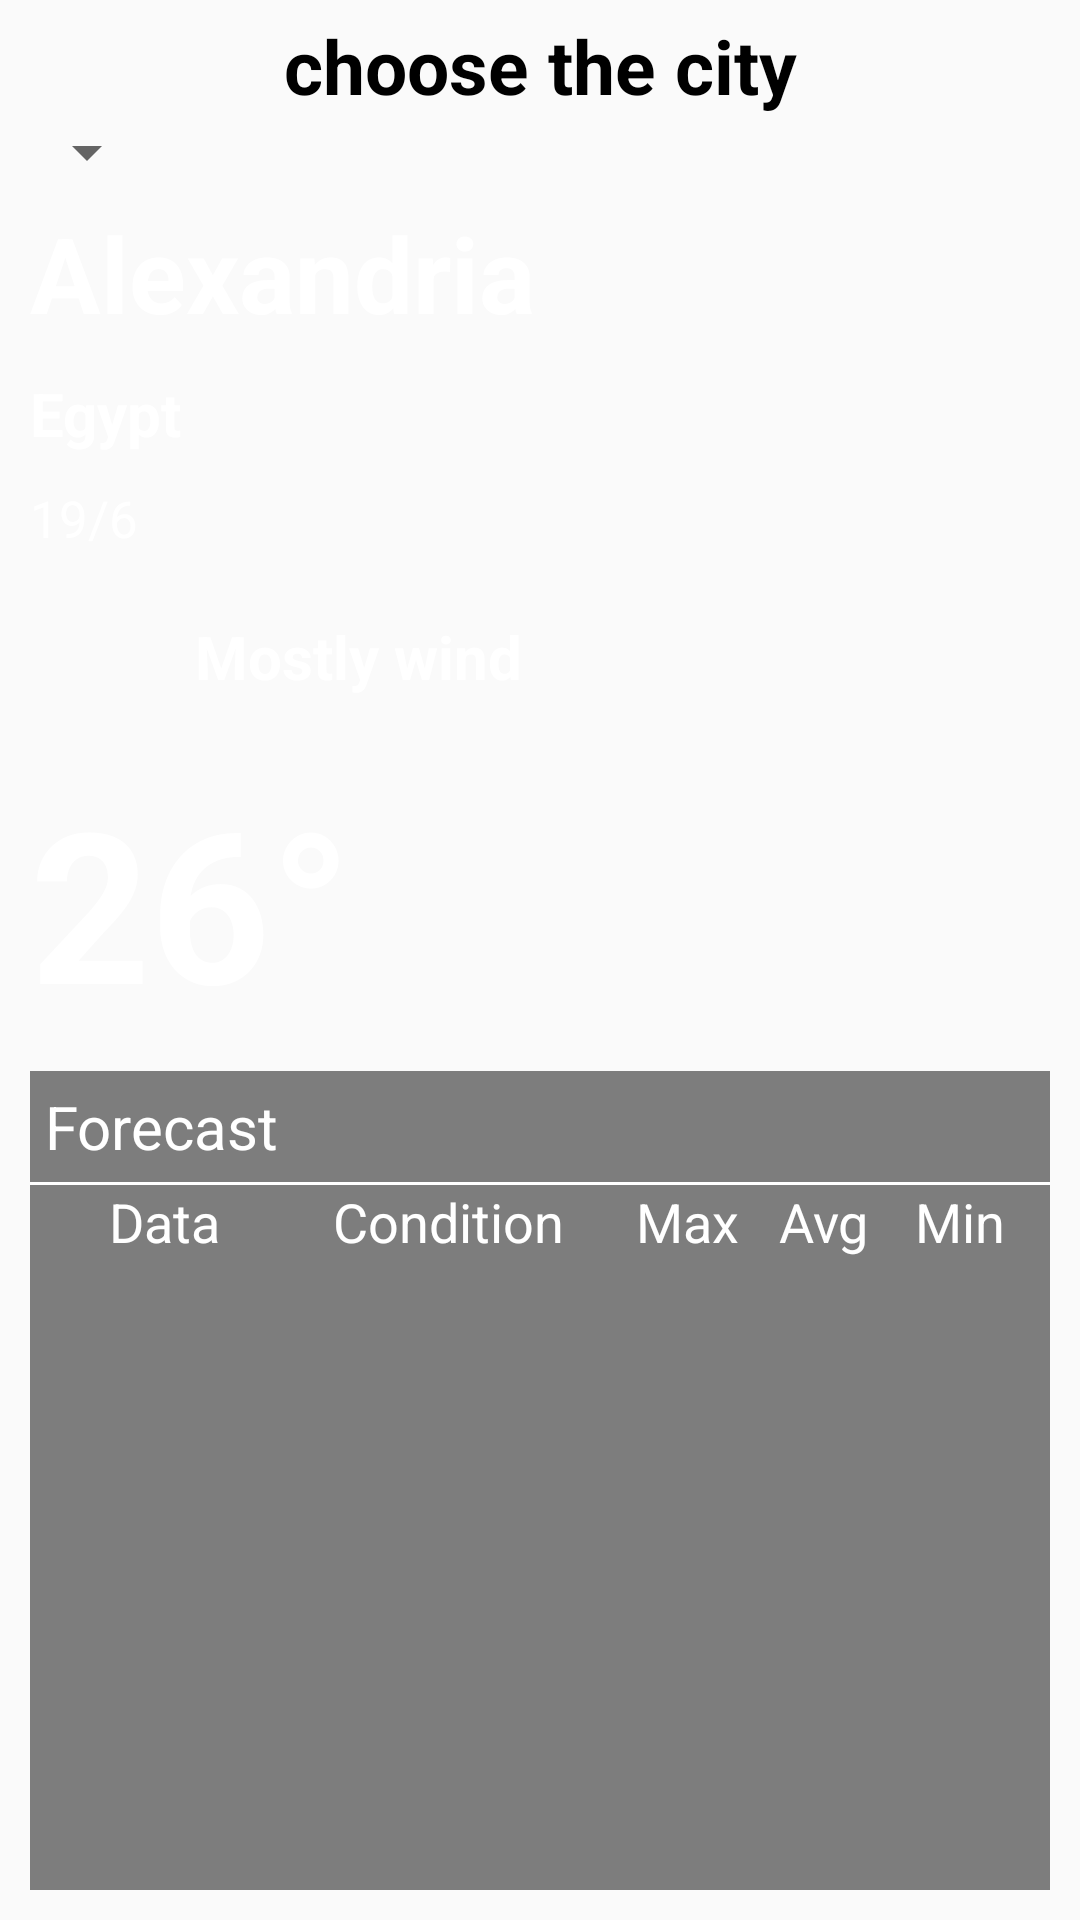

Write the Android layout XML for this screen, with the resource values it uses.
<!-- AndroidManifest.xml: application theme AppTheme -->
<!-- res/layout/activity_main.xml -->
<?xml version="1.0" encoding="utf-8"?>
<LinearLayout xmlns:android="http://schemas.android.com/apk/res/android"
    xmlns:app="http://schemas.android.com/apk/res-auto"
    xmlns:tools="http://schemas.android.com/tools"
    android:layout_width="match_parent"
    android:background="@drawable/d"
    android:orientation="vertical"
    android:layout_height="match_parent"
    tools:context=".MainActivity">

    <LinearLayout
        android:layout_width="match_parent"
        android:orientation="vertical"
        android:padding="5dp"
        android:layout_height="match_parent">
        <LinearLayout
            android:layout_width="match_parent"
            android:layoutDirection="rtl"
            android:orientation="vertical"
            android:layout_height="wrap_content">
            <TextView
                android:layout_width="match_parent"
                android:text="@string/chosse"
                android:textColor="@color/black"
                android:layout_gravity="center"
                android:gravity="center"
                android:textSize="@dimen/middle"
                android:textStyle="bold"
                android:layout_height="wrap_content" />
            <Spinner
                android:layout_width="match_parent"
                style="@style/MySpinnerLook"
                android:id="@+id/citiesspinner"
                android:layout_height="wrap_content"></Spinner>

        </LinearLayout>
        <TextView
            android:layout_width="match_parent"
            android:textStyle="bold"
            android:textColor="@color/white"
            android:id="@+id/city"
            android:layout_margin="5dp"
            android:layout_height="wrap_content"
            android:textSize="35sp"
            android:text="Alexandria"/>
        <TextView
            android:layout_width="match_parent"
            android:id="@+id/country"
            android:textColor="@color/white"
            android:textStyle="bold"
            android:layout_margin="5dp"
            android:layout_height="wrap_content"
            android:textSize="20sp"
            android:text="Egypt"/>
        <TextView
            android:layout_width="match_parent"
            android:id="@+id/data"
            android:textColor="@color/white"
            android:layout_margin="5dp"
            android:layout_height="wrap_content"
            android:textSize="17sp"
            android:layout_marginBottom="15dp"
            android:text="19/6"/>
        <LinearLayout
            android:layout_width="match_parent"
            android:layout_height="wrap_content">
            <ImageView
                android:layout_width="50dp"
                android:scaleType="centerCrop"
                android:id="@+id/imgcondition"
                android:layout_margin="5dp"
                android:layout_height="50dp" />
            <TextView
                android:layout_width="wrap_content"
                android:id="@+id/textcondition"
                android:textSize="20sp"
                android:layout_gravity="center"
                android:gravity="center"
                android:textColor="@color/white"
                android:textStyle="bold"
                android:text="Mostly wind"
                android:layout_height="wrap_content" />

        </LinearLayout>
        <TextView
            android:layout_width="match_parent"
            android:text="26°"
            android:id="@+id/temperaturee"
            android:layout_margin="5dp"
            android:textSize="70sp"
            android:textStyle="bold"
            android:textColor="@color/white"
            android:layout_height="wrap_content" />


        <RelativeLayout
            android:layout_width="match_parent"
            android:layout_margin="5dp"
            android:layout_height="0dp"
            android:layout_weight="3">

            <LinearLayout
                android:layout_width="match_parent"
                android:layout_height="match_parent"
                android:orientation="vertical"
                android:layout_alignParentTop="true"
                android:id="@+id/sv"
                android:alpha=".5"
                android:background="@color/black"></LinearLayout>
            <LinearLayout
                android:layout_width="match_parent"
                android:orientation="vertical"
                android:layout_height="match_parent">
                <LinearLayout
                    android:layout_width="match_parent"
                    android:orientation="vertical"
                    android:id="@+id/vb"
                    android:layout_height="wrap_content">

                    <TextView
                        android:layout_width="wrap_content"
                        android:textSize="20sp"
                        android:id="@+id/forecasttitle"
                        android:layout_margin="5dp"
                        android:textColor="@color/white"
                        android:text="Forecast"
                        android:layout_height="wrap_content" />
                    <View
                        android:layout_width="match_parent"
                        android:id="@+id/viewee"
                        android:layout_alignBottom="@id/forecasttitle"
                        android:layout_height="1dp"
                        android:background="#fff"/>


                </LinearLayout>
                <LinearLayout
                    android:layout_width="match_parent"
                    android:layout_marginLeft="7dp"
                    android:layout_marginRight="7dp"
                    android:id="@+id/titlebar"
                    android:orientation="horizontal"
                    android:layout_height="wrap_content">
                    <TextView
                        android:layout_width="0dp"
                        android:textSize="18sp"
                        android:layout_weight="1"
                        android:gravity="center"
                        android:text="Data"
                        android:textColor="@color/white"
                        android:layout_height="wrap_content" />
                    <TextView
                        android:layout_width="0dp"
                        android:textSize="18sp"
                        android:gravity="center"
                        android:layout_weight="1.5"
                        android:textColor="@color/white"
                        android:text="Condition"
                        android:layout_height="wrap_content" />
                    <TextView
                        android:layout_width="0dp"
                        android:textSize="18sp"
                        android:gravity="center"
                        android:layout_weight=".6"
                        android:textColor="@color/white"
                        android:text="Max"
                        android:layout_height="wrap_content" />
                    <TextView
                        android:layout_width="0dp"
                        android:textSize="18sp"
                        android:gravity="center"
                        android:layout_weight=".6"
                        android:textColor="@color/white"
                        android:text="Avg"
                        android:layout_height="wrap_content" />
                    <TextView
                        android:layout_width="0dp"
                        android:textSize="18sp"
                        android:gravity="center"
                        android:textColor="@color/white"
                        android:layout_weight=".6"
                        android:text="Min"
                        android:layout_height="wrap_content" />


                </LinearLayout>
                <android.support.v7.widget.RecyclerView
                    android:id="@+id/forcastrec"
                    android:layout_width="match_parent"
                    android:layout_height="match_parent"></android.support.v7.widget.RecyclerView>

                <View
                    android:layout_width="match_parent"
                    android:id="@+id/vieweee"
                    android:layout_height="1dp"
                    android:background="#fff"/>



            </LinearLayout>

        </RelativeLayout>


    </LinearLayout>
</LinearLayout>
<!-- resources referenced by this layout -->
<resources>
  <color name="black">#000</color>
  <color name="white">#fff</color>
  <dimen name="middle">25sp</dimen>
  <string name="chosse">choose the city</string>
  <style name="MySpinnerLook" parent="@android:style/Widget.TextView.SpinnerItem">
          <item name="android:textSize">25sp</item>
          <item name="android:color">@color/colorPrimary</item>
      </style>
  <style name="AppTheme" parent="Theme.AppCompat.Light.DarkActionBar">
          
          <item name="colorPrimary">@color/colorPrimary</item>
          <item name="colorPrimaryDark">@color/colorPrimaryDark</item>
          <item name="colorAccent">@color/colorAccent</item>
      </style>
  <color name="colorPrimary">#3F51B5</color>
  <color name="colorPrimaryDark">#303F9F</color>
  <color name="colorAccent">@color/white</color>
</resources>
